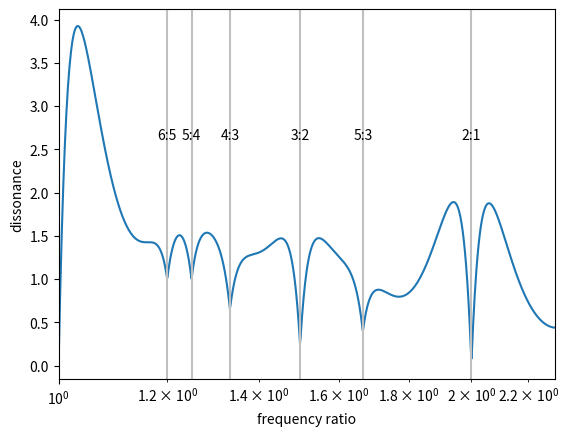

Generate this figure with matplotlib:
from __future__ import division
import numpy as np

def dissonance(freqs, amps, model='min'):
    """
    Given a list of partials in freqs, with amplitudes in amp, this routine
    calculates the dissonance by summing the roughness of every sine pair
    based on a model of Plomp-Levelt's roughness curve.

    The older model (model='product') was based on the product of the two
    amplitudes, but the newer model (model='min') is based on the minimum
    of the two amplitudes, since this matches the beat frequency amplitude.
    """
    
    if model == 'min':
        reduce_amplitudes = np.minimum
    elif model == 'product':
        # Older model
        reduce_amplitudes = lambda x, y: x * y
    else:
        raise ValueError('model should be "min" or "product"')
    
    freqs = np.copy(freqs)
    amps = np.copy(amps)

    # used to stretch dissonance curve for different freqs:
    Dstar = 0.24  # point of maximum dissonance
    S1 = 0.0207
    S2 = 18.96

    C1 = 5
    C2 = -5

    # Plomp-Levelt roughness curve:
    A1 = -3.51
    A2 = -5.75

    sorted_freq_indices = np.argsort(freqs)
    amps = amps[sorted_freq_indices]
    freqs = freqs[sorted_freq_indices]

    dissonance = 0
    for i in range(1, len(freqs)):
        Fmin = freqs[:-i]
        S = Dstar / (S1 * Fmin + S2)
        freqs_diff = freqs[i:] - freqs[:-i]
        a = reduce_amplitudes(amps[:-i], amps[i:])
        partial_dissonance = np.sum(
            a * (C1 * np.exp(A1 * S * freqs_diff) +
                 C2 * np.exp(A2 * S * freqs_diff)))
        dissonance += partial_dissonance

    return dissonance

def sethares_params():
    # Similar to Figure 3
    # http://sethares.engr.wisc.edu/consemi.html#anchor15619672
    base_freq = 500
    freqs = base_freq * np.array([1, 2, 3, 4, 5, 6])
    amps = 0.88 ** np.array([0, 1, 2, 3, 4, 5])
    alpharange = 2.3
    method = 'min'
    return freqs, amps, alpharange, method

def verotta_params():
    # [redacted]
    base_freq = 261.63
    freqs = base_freq * np.array([1, 2, 3, 4, 5, 6])
    amps = 1 / np.array([1, 2, 3, 4, 5, 6])
    alpharange = 2.0
    method = 'product'
    return freqs, amps, alpharange, method

def my_params():
    # Similar to Figure 3
    # http://sethares.engr.wisc.edu/consemi.html#anchor15619672
    base_freq = 125
    freqs = base_freq * np.array([1])
    amps = np.array([1])
    alpharange = 2.1
    method = 'min'
    return freqs, amps, alpharange, method

def evaluate(freqs, amps, alpharange, method, interval_count=1000):
    '''
    Evaluate the dissonance function for each interval.
    Generate intervals by fixing one tone and varying the other.
    '''
    dissonances = np.zeros(interval_count)
    alphas = np.linspace(1, alpharange, interval_count)
    all_amps = np.hstack([amps, amps])
    for i, alpha in enumerate(alphas):
        other_freqs = alpha * freqs
        # concat frequencies from both tones in the interval
        all_freqs = np.hstack([freqs, other_freqs])
        dissonances[i] = dissonance(all_freqs, all_amps, method)
    return dissonances, alphas

def plot_dissonance_curve(dissonances, alphas):
    plt.plot(alphas, dissonances)
    plt.xscale('log')
    plt.xlim(min(alphas), max(alphas))

    plt.xlabel('frequency ratio')
    plt.ylabel('dissonance')

    # annotate the simple ratios (just intervals in 12-TET)
    # with vertical lines and labels
    for n, d in [(2,1), (3,2), (5,3), (4,3), (5,4), (6,5)]:
        x = n / d
        # position the label to some free space
        y = max(dissonances) * 2 / 3
        plt.axvline(x, color='silver')
        plt.annotate('%d:%d' % (n, d), (x, y),
                horizontalalignment='center')

if __name__ == '__main__':
    import matplotlib.pyplot as plt

    params = sethares_params()
    # params = verotta_params()
    # params = my_params()
    
    freqs, amps, alpharange, method = params
    print('frequencies', freqs)
    print('amplitudes', amps)
    print('alpharange', alpharange)
    print('method', method)
    
    dissonances, alphas = evaluate(*params)

    np.savetxt('dissonances_sethares.txt', dissonances)

    plot_dissonance_curve(dissonances, alphas)
    plt.show()    
    # plt.savefig('plot.png')
